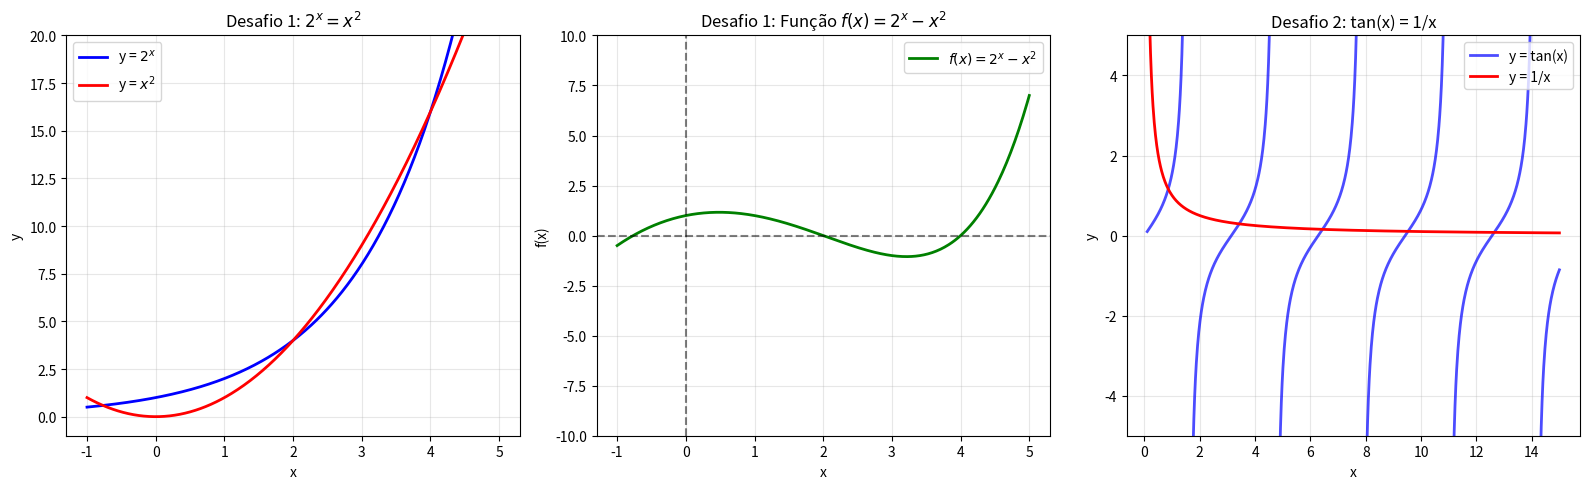

Reproduce this figure in Python.
import numpy as np
import matplotlib.pyplot as plt

def derivada_avancada(f, x, h=1e-5):
    return (f(x + h) - f(x)) / h

def derivada_recuada(f, x, h=1e-5):
    return (f(x) - f(x - h)) / h

def derivada_centrada(f, x, h=1e-5):
    return (f(x + h) - f(x - h)) / (2 * h)

def newton_raphson(f, x0, metodo_derivada, tol=1e-10, max_iter=100):
    """
    Implementa o método de Newton-Raphson para encontrar raízes.
    
    Parâmetros:
    - f: função para encontrar a raiz
    - x0: chute inicial
    - metodo_derivada: função para calcular a derivada
    - tol: tolerância para convergência
    - max_iter: número máximo de iterações
    
    Retorna: raiz encontrada, número de iterações
    """
    x = x0
    for i in range(max_iter):
        fx = f(x)
        if abs(fx) < tol:
            return x, i + 1

        fpx = metodo_derivada(f, x) 
        
        if abs(fpx) < 1e-12:
            print(f"Derivada muito pequena em x = {x}. O método falhou.")
            return None, i + 1
        
        x_novo = x - fx / fpx

        if abs(x_novo - x) < tol:
            return x_novo, i + 1
        
        x = x_novo
    
    print(f"Não convergiu após {max_iter} iterações. Último x: {x}")
    return x, max_iter

metodos = [
    ("Avançada", derivada_avancada),
    ("Recuada", derivada_recuada),
    ("Centrada", derivada_centrada)
]

print("\n" + "=" * 70)
print("DESAFIO 1: 2^x = x² → f(x) = 2^x - x²")
print("Encontrando as 3 raízes com cada tipo de derivada")
print("=" * 70)

def f1(x):
    return 2**x - x**2

chutes_f1 = [-0.8, 2, 4]

for nome_metodo, metodo in metodos:
    print(f"\n{'─' * 70}")
    print(f"Derivada {nome_metodo}:")
    print(f"{'─' * 70}")
    for i, chute in enumerate(chutes_f1, 1):
        raiz, iter = newton_raphson(f1, chute, metodo)
        if raiz is not None:
            print(f"  Raiz {i}: x* = {raiz:10.8f} | f(x*) = {f1(raiz):.2e} | Iterações: {iter}")
        else:
            print(f"  Raiz {i}: Não foi possível encontrar a raiz com chute inicial {chute}.")

print("\n" + "=" * 70)
print("DESAFIO 2: tan(x) = 1/x → f(x) = tan(x) - 1/x")
print("Encontrando as 5 primeiras raízes positivas")
print("=" * 70)

def f2(x):
    return np.tan(x) - 1/x

chutes_f2 = [0.5, 4.5, 7.7, 10.9, 14.1] 

print(f"\nUsando derivada centrada (mais precisa):")
print(f"{'─' * 70}")
for i, chute in enumerate(chutes_f2, 1):
    raiz, iter = newton_raphson(f2, chute, derivada_centrada, tol=1e-10)
    if raiz is not None:
        print(f"  Raiz {i}: x* = {raiz:10.8f} | f(x*) = {f2(raiz):.2e} | Iterações: {iter}")
    else:
        print(f"  Raiz {i}: Não foi possível encontrar a raiz com chute inicial {chute}.")

fig, axes = plt.subplots(1, 3, figsize=(16, 5))

ax1 = axes[0]
x1 = np.linspace(-1, 5, 400)
y1_a = 2**x1
y1_b = x1**2
ax1.plot(x1, y1_a, 'b-', linewidth=2, label='y = $2^x$')
ax1.plot(x1, y1_b, 'r-', linewidth=2, label='y = $x^2$')
ax1.grid(True, alpha=0.3)
ax1.set_xlabel('x')
ax1.set_ylabel('y')
ax1.set_title('Desafio 1: $2^x = x^2$')
ax1.legend()
ax1.set_ylim(-1, 20)

ax2 = axes[1]
ax2.plot(x1, f1(x1), 'g-', linewidth=2, label='$f(x) = 2^x - x^2$')
ax2.axhline(y=0, color='k', linestyle='--', alpha=0.5)
ax2.axvline(x=0, color='k', linestyle='--', alpha=0.5)
ax2.grid(True, alpha=0.3)
ax2.set_xlabel('x')
ax2.set_ylabel('f(x)')
ax2.set_title('Desafio 1: Função $f(x) = 2^x - x^2$')
ax2.legend()
ax2.set_ylim(-10, 10)

ax3 = axes[2]
x2 = np.linspace(0.1, 15, 1000)

y2_tan = np.tan(x2)
y2_inv = 1/x2

y2_tan[np.abs(y2_tan) > 10] = np.nan
ax3.plot(x2, y2_tan, 'b-', linewidth=2, label='y = tan(x)', alpha=0.7)
ax3.plot(x2, y2_inv, 'r-', linewidth=2, label='y = 1/x')
ax3.grid(True, alpha=0.3)
ax3.set_xlabel('x')
ax3.set_ylabel('y')
ax3.set_title('Desafio 2: tan(x) = 1/x')
ax3.legend()
ax3.set_ylim(-5, 5)

plt.tight_layout()
plt.savefig('newton_raphson_resultados.png', dpi=150, bbox_inches='tight')

print("Gráficos salvos em 'newton_raphson_resultados.png'")